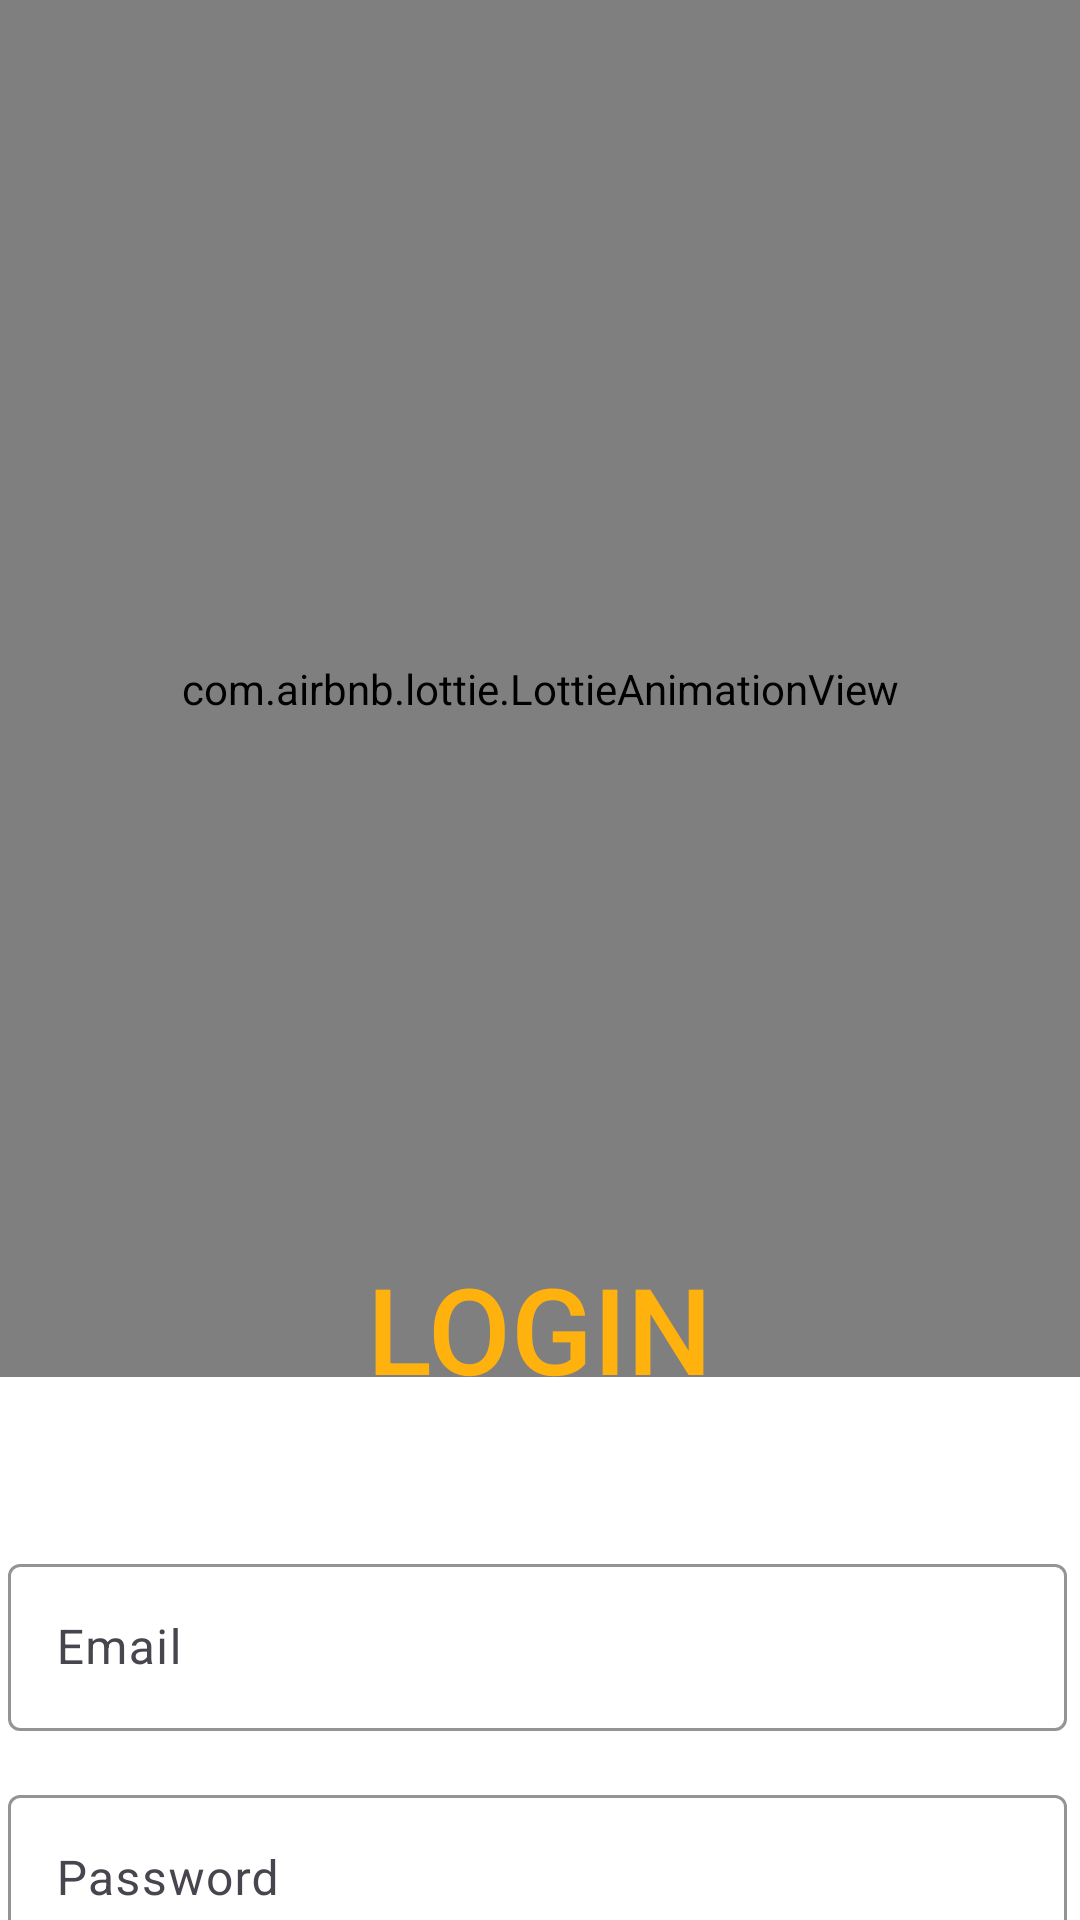

Reconstruct the res/layout file that produces this screen, plus the resources it refers to.
<!-- AndroidManifest.xml: application theme Theme.Registration_Form -->
<!-- res/layout/activity_login.xml -->
<?xml version="1.0" encoding="utf-8"?>
<androidx.constraintlayout.widget.ConstraintLayout xmlns:android="http://schemas.android.com/apk/res/android"
    xmlns:app="http://schemas.android.com/apk/res-auto"
    xmlns:tools="http://schemas.android.com/tools"
    android:id="@+id/main"
    android:layout_width="match_parent"
    android:layout_height="match_parent"
    tools:context=".Login">


    <androidx.constraintlayout.widget.ConstraintLayout
        android:id="@+id/constraintLayout3"
        android:layout_width="355dp"
        android:layout_height="0dp"
        android:layout_marginTop="516dp"
        app:layout_constraintEnd_toEndOf="parent"
        app:layout_constraintStart_toStartOf="parent"
        app:layout_constraintTop_toTopOf="parent"
        tools:ignore="MissingConstraints">

        <com.google.android.material.textfield.TextInputLayout
            android:id="@+id/login_email"
            android:layout_width="353dp"
            android:layout_height="61dp"
            app:boxStrokeColor="#FFB30B"
            app:hintTextColor="#9D6000"
            tools:ignore="MissingConstraints"
            tools:layout_editor_absoluteX="1dp"
            tools:layout_editor_absoluteY="-4dp">

            <com.google.android.material.textfield.TextInputEditText
                android:layout_width="match_parent"
                android:layout_height="wrap_content"
                android:digits="abcdefghijklmnopqrstuvwxyzABCDEFGHIJKLMNOPQRSTUVWXYZ0123456789@._"
                android:hint="Email"
                android:inputType="text|textEmailAddress"
                tools:ignore="HardcodedText" />
        </com.google.android.material.textfield.TextInputLayout>

        <com.google.android.material.textfield.TextInputLayout
            android:id="@+id/login_pass"
            android:layout_width="353dp"
            android:layout_height="61dp"
            android:layout_marginTop="16dp"
            app:boxStrokeColor="#FFB30B"
            app:hintTextColor="#9D6000"
            app:layout_constraintTop_toBottomOf="@id/login_email"
            tools:ignore="MissingConstraints"
            tools:layout_editor_absoluteX="1dp">

            <com.google.android.material.textfield.TextInputEditText
                android:layout_width="match_parent"
                android:layout_height="wrap_content"
                android:hint="Password"
                android:inputType="text|textPassword"
                tools:ignore="HardcodedText" />
        </com.google.android.material.textfield.TextInputLayout>

    </androidx.constraintlayout.widget.ConstraintLayout>

    <Button
        android:id="@+id/confirm_button"
        android:layout_width="wrap_content"
        android:layout_height="wrap_content"

        android:layout_marginTop="52dp"

        android:backgroundTint="@color/yellow_dark"
        android:fontFamily="sans-serif-medium"
        android:text="Confirm"
        android:textColor="#ffffff"
        android:textSize="20sp"
        app:cornerRadius="10sp"
        app:layout_constraintEnd_toEndOf="parent"
        app:layout_constraintHorizontal_bias="0.512"
        app:layout_constraintStart_toStartOf="parent"
        app:layout_constraintTop_toBottomOf="@+id/constraintLayout3"
        tools:ignore="HardcodedText" />

    <TextView
        android:id="@+id/textView10"
        android:layout_width="wrap_content"
        android:layout_height="22dp"

        android:layout_marginTop="24dp"

        android:background="@color/white"
        android:paddingStart="20dp"
        android:paddingEnd="20dp"
        android:text="OR"
        android:textSize="16sp"
        app:layout_constraintBottom_toBottomOf="parent"
        app:layout_constraintEnd_toEndOf="parent"
        app:layout_constraintStart_toStartOf="parent"
        app:layout_constraintTop_toBottomOf="@+id/confirm_button"
        app:layout_constraintVertical_bias="0.241"
        tools:ignore="HardcodedText" />

    <Button
        android:id="@+id/btn_register"
        android:layout_width="wrap_content"
        android:layout_height="wrap_content"

        android:layout_marginTop="16dp"
        android:backgroundTint="#ffffff"
        android:drawableEnd="@drawable/google"

        android:fontFamily="sans-serif-medium"
        android:paddingStart="15dp"
        android:paddingTop="12dp"
        android:paddingEnd="15dp"
        android:paddingBottom="12dp"
        android:text="Login with Google"

        android:textColor="#4CAF50"
        android:textSize="16sp"
        app:cornerRadius="50sp"
        app:layout_constraintBottom_toBottomOf="parent"
        app:layout_constraintEnd_toEndOf="parent"
        app:layout_constraintHorizontal_bias="0.564"
        app:layout_constraintStart_toStartOf="parent"
        app:layout_constraintTop_toBottomOf="@+id/textView10"
        app:layout_constraintVertical_bias="0.437"
        app:strokeColor="#000000"
        app:strokeWidth="0dp"
        tools:ignore="HardcodedText,MissingConstraints" />

    <com.airbnb.lottie.LottieAnimationView
        android:id="@+id/welcomeanimation"
        android:layout_width="match_parent"
        android:layout_height="459dp"
        android:scaleType="fitXY"

        app:layout_constraintEnd_toEndOf="parent"
        app:layout_constraintHorizontal_bias="1.0"
        app:layout_constraintStart_toStartOf="parent"
        app:layout_constraintTop_toTopOf="@+id/main"
        app:lottie_autoPlay="true"
        app:lottie_loop="true"
        app:lottie_rawRes="@raw/topyellowwave" />

    <TextView
        android:id="@+id/textView2"
        android:layout_width="wrap_content"
        android:layout_height="wrap_content"
        android:layout_marginTop="416dp"
        android:fontFamily="sans-serif-medium"
        android:text="LOGIN"
        android:textColor="@color/yellow"
        android:textSize="40sp"
        app:layout_constraintEnd_toEndOf="parent"
        app:layout_constraintStart_toStartOf="parent"
        app:layout_constraintTop_toTopOf="parent"
        tools:ignore="HardcodedText" />

</androidx.constraintlayout.widget.ConstraintLayout>
<!-- resources referenced by this layout -->
<resources>
  <color name="white">#FFFFFF</color>
  <color name="yellow">#FFB20E</color>
  <color name="yellow_dark">#FF8F00</color>
  <style name="Theme.Registration_Form" parent="Base.Theme.Registration_Form">
      <item name="android:colorControlHighlight">@android:color/transparent</item>
      </style>
  <style name="Base.Theme.Registration_Form" parent="Theme.Material3.Light.NoActionBar">
          <item name="android:windowBackground">#FFFFFF</item>
          <item name="colorPrimary">@android:color/black</item>
          <item name="colorAccent">@android:color/transparent</item>
          <item name="android:colorEdgeEffect">@android:color/transparent</item>
          <item name="android:colorControlHighlight">@android:color/transparent</item>
      </style>
</resources>
